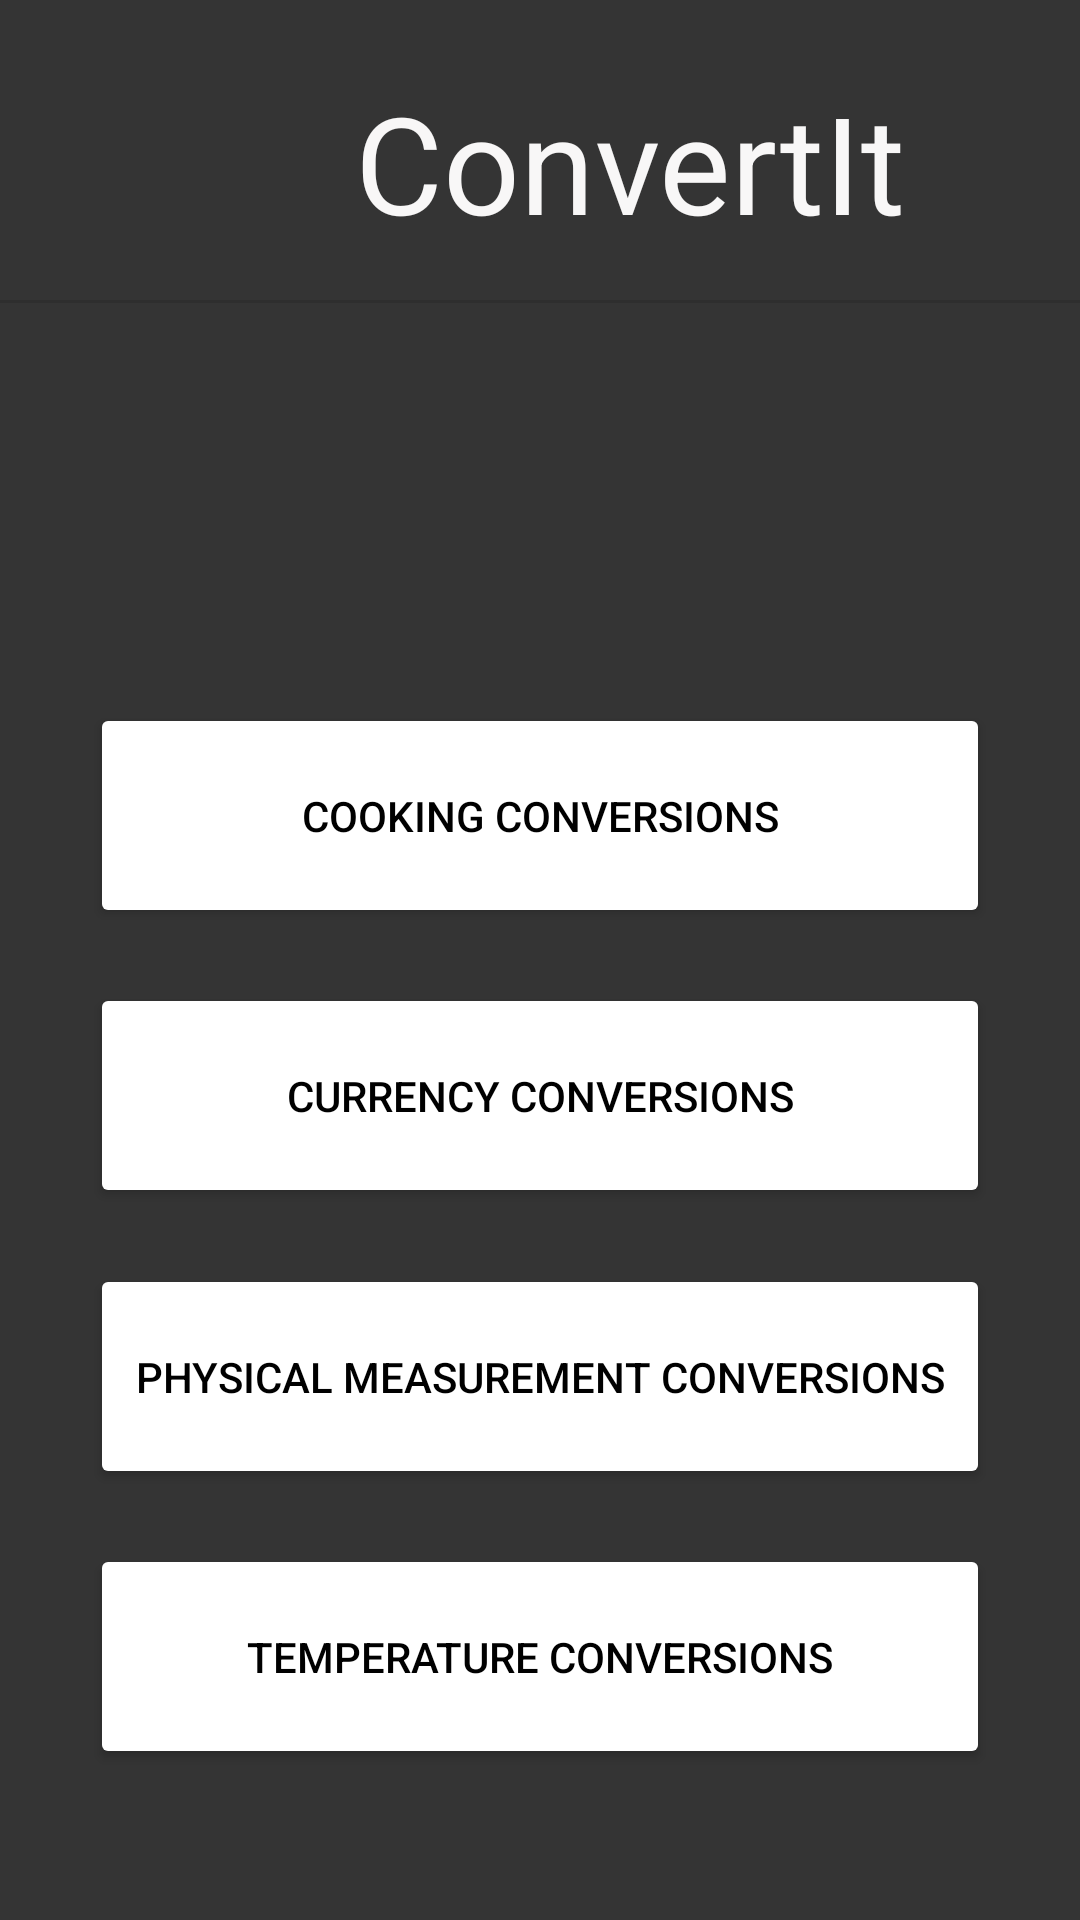

Layout XML and referenced resources for this Android screen:
<!-- AndroidManifest.xml: application theme Theme.Converter340 -->
<!-- res/layout/activity_main.xml -->
<?xml version="1.0" encoding="utf-8"?>
<androidx.constraintlayout.widget.ConstraintLayout xmlns:android="http://schemas.android.com/apk/res/android"
    xmlns:app="http://schemas.android.com/apk/res-auto"
    xmlns:tools="http://schemas.android.com/tools"
    android:layout_width="match_parent"
    android:layout_height="match_parent"
    android:background="#343434"
    tools:context=".MainActivity">

    <TextView
        android:id="@+id/titleText"
        android:layout_width="wrap_content"
        android:layout_height="wrap_content"
        android:layout_marginTop="24dp"
        android:text="@string/titleName"
        android:textAppearance="@style/TextAppearance.AppCompat.Display2"
        android:textColor="#F8F7F7"
        app:layout_constraintEnd_toEndOf="parent"
        app:layout_constraintHorizontal_bias="0.5"
        app:layout_constraintStart_toEndOf="@+id/small_logo"
        app:layout_constraintTop_toTopOf="parent" />

    <View
        android:id="@+id/divider"
        android:layout_width="409dp"
        android:layout_height="1dp"
        android:layout_marginTop="100dp"
        android:background="?android:attr/listDivider"
        app:layout_constraintEnd_toEndOf="parent"
        app:layout_constraintStart_toStartOf="parent"
        app:layout_constraintTop_toTopOf="parent" />

    <Button
        android:id="@+id/temp_btn"
        android:layout_width="300dp"
        android:layout_height="75dp"
        android:layout_marginBottom="32dp"
        android:backgroundTint="@color/white"
        android:text="@string/tempBtn"
        android:textColor="#000000"
        app:layout_constraintBottom_toBottomOf="parent"
        app:layout_constraintEnd_toEndOf="parent"
        app:layout_constraintHorizontal_bias="0.5"
        app:layout_constraintStart_toStartOf="parent"
        app:layout_constraintTop_toBottomOf="@+id/physical_btn" />

    <Button
        android:id="@+id/physical_btn"
        android:layout_width="300dp"
        android:layout_height="75dp"
        android:backgroundTint="@color/white"
        android:text="@string/physicalBtn"
        android:textColor="#000000"
        app:layout_constraintBottom_toTopOf="@+id/temp_btn"
        app:layout_constraintEnd_toEndOf="parent"
        app:layout_constraintHorizontal_bias="0.5"
        app:layout_constraintStart_toStartOf="parent"
        app:layout_constraintTop_toBottomOf="@+id/currency_btn" />

    <Button
        android:id="@+id/currency_btn"
        android:layout_width="300dp"
        android:layout_height="75dp"
        android:backgroundTint="@color/white"
        android:text="@string/currencyBtn"
        android:textColor="#000000"
        app:layout_constraintBottom_toTopOf="@+id/physical_btn"
        app:layout_constraintEnd_toEndOf="parent"
        app:layout_constraintHorizontal_bias="0.5"
        app:layout_constraintStart_toStartOf="parent"
        app:layout_constraintTop_toBottomOf="@+id/cook_btn" />

    <Button
        android:id="@+id/cook_btn"
        android:layout_width="300dp"
        android:layout_height="75dp"
        android:backgroundTint="@color/white"
        android:text="@string/cookingBtn"
        android:textColor="#000000"
        app:layout_constraintBottom_toTopOf="@+id/currency_btn"
        app:layout_constraintEnd_toEndOf="parent"
        app:layout_constraintHorizontal_bias="0.5"
        app:layout_constraintStart_toStartOf="parent"
        app:layout_constraintTop_toBottomOf="@+id/big_logo" />

    <ImageView
        android:id="@+id/small_logo"
        android:layout_width="60dp"
        android:layout_height="60dp"
        app:layout_constraintEnd_toStartOf="@+id/titleText"
        app:layout_constraintHorizontal_bias="0.5"
        app:layout_constraintHorizontal_chainStyle="packed"
        app:layout_constraintStart_toStartOf="parent"
        app:layout_constraintTop_toTopOf="@+id/titleText"
        app:srcCompat="@drawable/ic_baseline_monetization_on_24"
        app:tint="#F4D474" />

    <ImageView
        android:id="@+id/big_logo"
        android:layout_width="100dp"
        android:layout_height="100dp"
        android:layout_marginTop="16dp"
        app:layout_constraintEnd_toEndOf="parent"
        app:layout_constraintHorizontal_bias="0.5"
        app:layout_constraintStart_toStartOf="parent"
        app:layout_constraintTop_toTopOf="@+id/divider"
        app:srcCompat="@drawable/ic_baseline_monetization_on_24"
        app:tint="#F4D474" />

</androidx.constraintlayout.widget.ConstraintLayout>
<!-- resources referenced by this layout -->
<resources>
  <string name="cookingBtn">Cooking Conversions</string>
  <string name="currencyBtn">Currency Conversions</string>
  <string name="physicalBtn">Physical Measurement Conversions</string>
  <string name="tempBtn">Temperature Conversions</string>
  <string name="titleName">ConvertIt</string>
  <style name="Theme.Converter340" parent="Theme.MaterialComponents.DayNight.DarkActionBar">
          
          <item name="colorPrimary">@color/purple_500</item>
          <item name="colorPrimaryVariant">@color/purple_700</item>
          <item name="colorOnPrimary">@color/white</item>
          
          <item name="colorSecondary">@color/teal_200</item>
          <item name="colorSecondaryVariant">@color/teal_700</item>
          <item name="colorOnSecondary">@color/black</item>
          
          <item name="android:statusBarColor" tools:targetApi="l">?attr/colorPrimaryVariant</item>
          
      </style>
  <!-- not gathered from this repository: default colours our renderer supplied (Android Studio template values) -->
  <color name="purple_500">#FF6200EE</color>
  <color name="purple_700">#FF3700B3</color>
  <color name="teal_200">#FF03DAC5</color>
  <color name="teal_700">#FF018786</color>
  <color name="black">#FF000000</color>
  <color name="white">#FFFFFFFF</color>
</resources>
